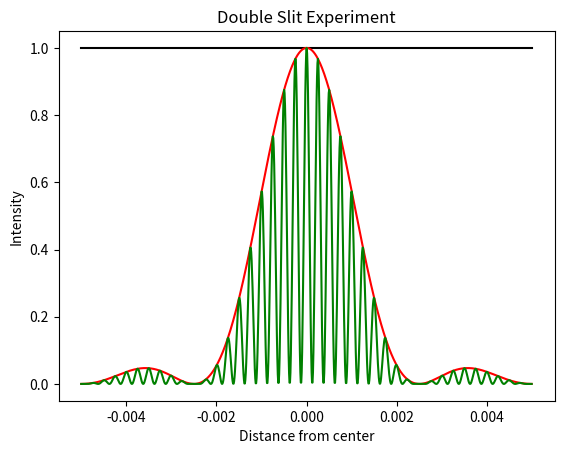

Recreate this plot in Python.
import math 
import numpy as np
import matplotlib.pyplot as plt
import pandas as pd
from matplotlib.widgets import Slider, Button



#Double slit experiment - Interference and Diffraction

# some theory


# ld = h/mv  => de broglie
# sin(x)= (m.ld)/d where d is the distance between the slits.
# I= I0 (sin(B)/B)**2  
# B= pi.a.sin(x)/ld where a is the width of the fringe
# Y axis is I/I0
# X axis is d

X = np.arange(-0.005,0.005,0.00001)
b = 100*(10**-6)
w = 500*(10**-9)
d = 50*(10**-2)
a= 1*10**-3


ak=10**-4                    #slider
b1=10**-3                    #slider
h=6.62*(10**-34)
m= 9.1*(10**-31)
v=3*(10**7)                 #just an arbitrary value for now
theta = -0.005
i0=100.00                  #arbitrary value
S= 0.01

ld = h/m*v
T=[]
I=[]
X = np.arange(-0.005,0.005,0.00001)


while theta< 0.005:
    T.append(theta)
    b1=(math.pi * ak * math.sin(theta))
    i=i0 * (math.sin(b1)/b1)**2
    I.append(i/i0)
    theta=theta+0.00001
Its = np.array(I)
Th = np.array(T)
 
 
plt.title("Double Slit Experiment")
plt.xlabel("X axis" )
plt.ylabel("Y axis" )
plt.plot(Th,Its, color="black")





Y = (((np.sin((np.pi*b*X)/(w*d)))/((np.pi*b*X)/(w*d)))**2)*((np.cos((np.pi*a*X)/(w*d)))**2)

Y1 = (((np.sin((np.pi*b*X)/(w*d)))/((np.pi*b*X)/(w*d)))**2)

Y2 = ((np.cos((np.pi*a*X)/(w*d)))**2)

 
 
plot = plt.plot(X,Y1,color = "red")
plot = plt.plot(X,Y,color = "green")
#plot = plt.plot(X,Y2,color = "gray")
plt.xlabel("Distance from center")
plt.ylabel("Intensity")

plt.show()